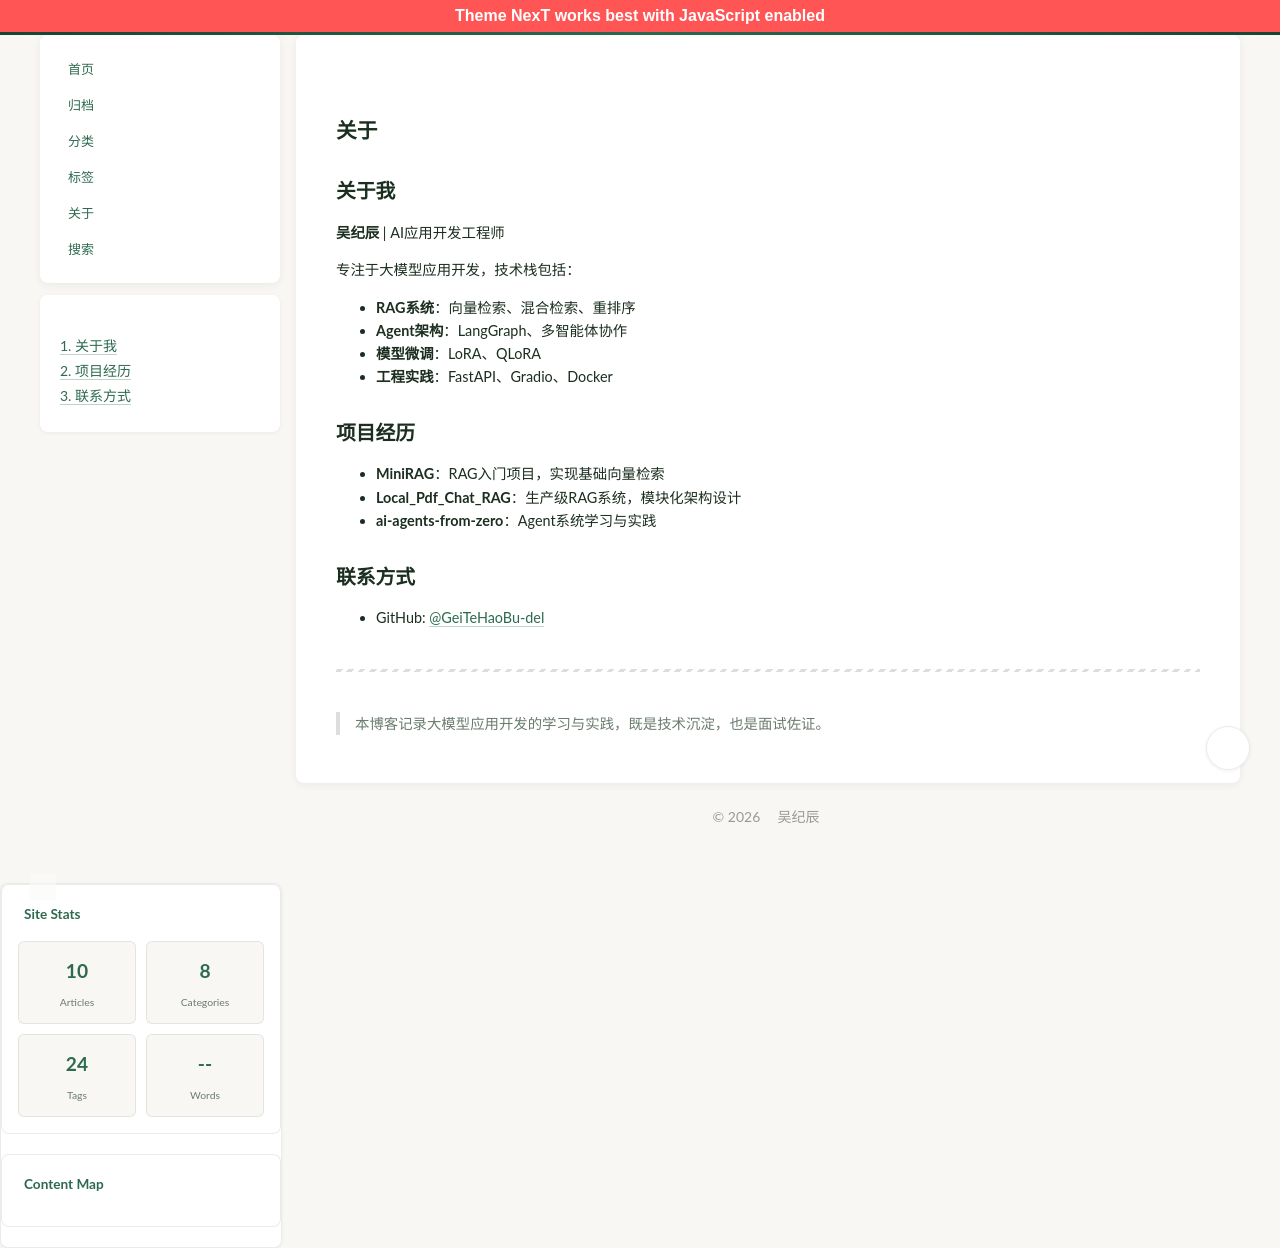

repository: GeiTeHaoBu-del/GeiTeHaoBu-del.github.io · page: about/index.html · generator: jekyll

---
title: 关于
date: 2026-06-09 15:52:21
type: "about"
comments: false
---

## 关于我

**吴纪辰** | AI应用开发工程师

专注于大模型应用开发，技术栈包括：
- **RAG系统**：向量检索、混合检索、重排序
- **Agent架构**：LangGraph、多智能体协作
- **模型微调**：LoRA、QLoRA
- **工程实践**：FastAPI、Gradio、Docker

## 项目经历

- **MiniRAG**：RAG入门项目，实现基础向量检索
- **Local_Pdf_Chat_RAG**：生产级RAG系统，模块化架构设计
- **ai-agents-from-zero**：Agent系统学习与实践

## 联系方式

- GitHub: [@GeiTeHaoBu-del](https://github.com/GeiTeHaoBu-del)

---

> 本博客记录大模型应用开发的学习与实践，既是技术沉淀，也是面试佐证。
